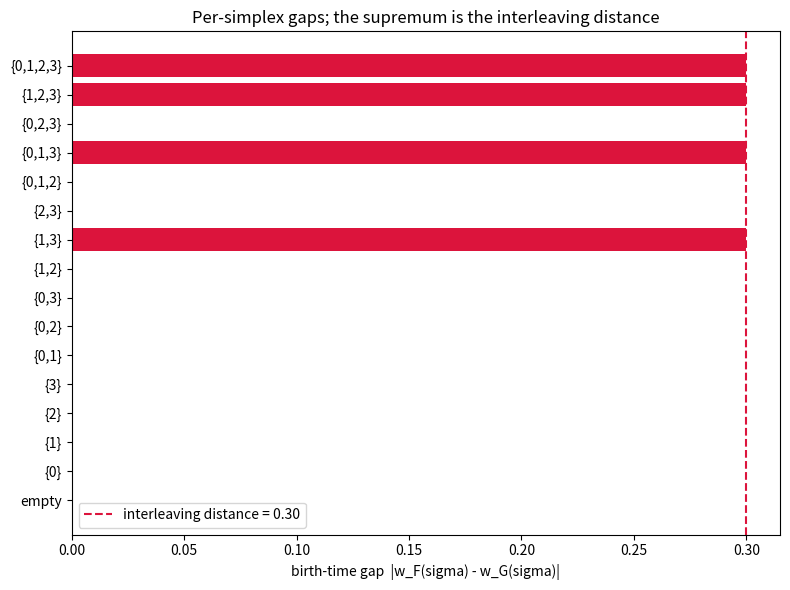

This figure's Python source:
from __future__ import annotations
from itertools import combinations, chain
from typing import Callable, Dict, FrozenSet, List, Sequence
import matplotlib.pyplot as plt

Simplex = FrozenSet[int]
Weight = Dict[Simplex, float]

def all_simplices(vertices: Sequence[int]) -> List[Simplex]:
    verts = list(vertices)
    return [frozenset(c) for c in chain.from_iterable(
        combinations(verts, r) for r in range(len(verts) + 1))]

def diam_weight(distance: Callable[[int, int], float], sigma: Simplex) -> float:
    best = 0.0
    for x, y in combinations(sorted(sigma), 2):
        best = max(best, distance(x, y))
    return best

def vr_filtration(vertices: Sequence[int], distance: Callable[[int, int], float]) -> Weight:
    return {s: diam_weight(distance, s) for s in all_simplices(vertices)}

def fmt(s: Simplex) -> str:
    return '{' + ','.join(map(str, sorted(s))) + '}' if s else 'empty'

def main() -> None:
    verts = [0, 1, 2, 3]
    base = {(0,1):1.0,(0,2):1.4,(0,3):1.0,(1,2):1.0,(1,3):1.4,(2,3):1.0}
    def mk(stretch: float) -> Callable[[int, int], float]:
        def d(i: int, j: int) -> float:
            if i == j: return 0.0
            key = (min(i, j), max(i, j))
            return base[key] + (stretch if key == (1, 3) else 0.0)
        return d
    F, G = vr_filtration(verts, mk(0.0)), vr_filtration(verts, mk(0.3))
    keys = sorted(set(F) | set(G), key=lambda s: (len(s), sorted(s)))
    gaps = [abs(F[k] - G[k]) for k in keys]
    labels = [fmt(k) for k in keys]
    dist = max(gaps)
    colors = ['crimson' if abs(g - dist) < 1e-9 else 'steelblue' for g in gaps]
    plt.figure(figsize=(8, 6))
    plt.barh(range(len(keys)), gaps, color=colors)
    plt.yticks(range(len(keys)), labels)
    plt.axvline(dist, color='crimson', ls='--', label=f'interleaving distance = {dist:.2f}')
    plt.xlabel('birth-time gap  |w_F(sigma) - w_G(sigma)|')
    plt.title('Per-simplex gaps; the supremum is the interleaving distance')
    plt.legend()
    plt.tight_layout()
    plt.savefig('gap_spectrum.png', dpi=150)
    print('wrote gap_spectrum.png   interleaving distance =', dist)

if __name__ == '__main__':
    main()
